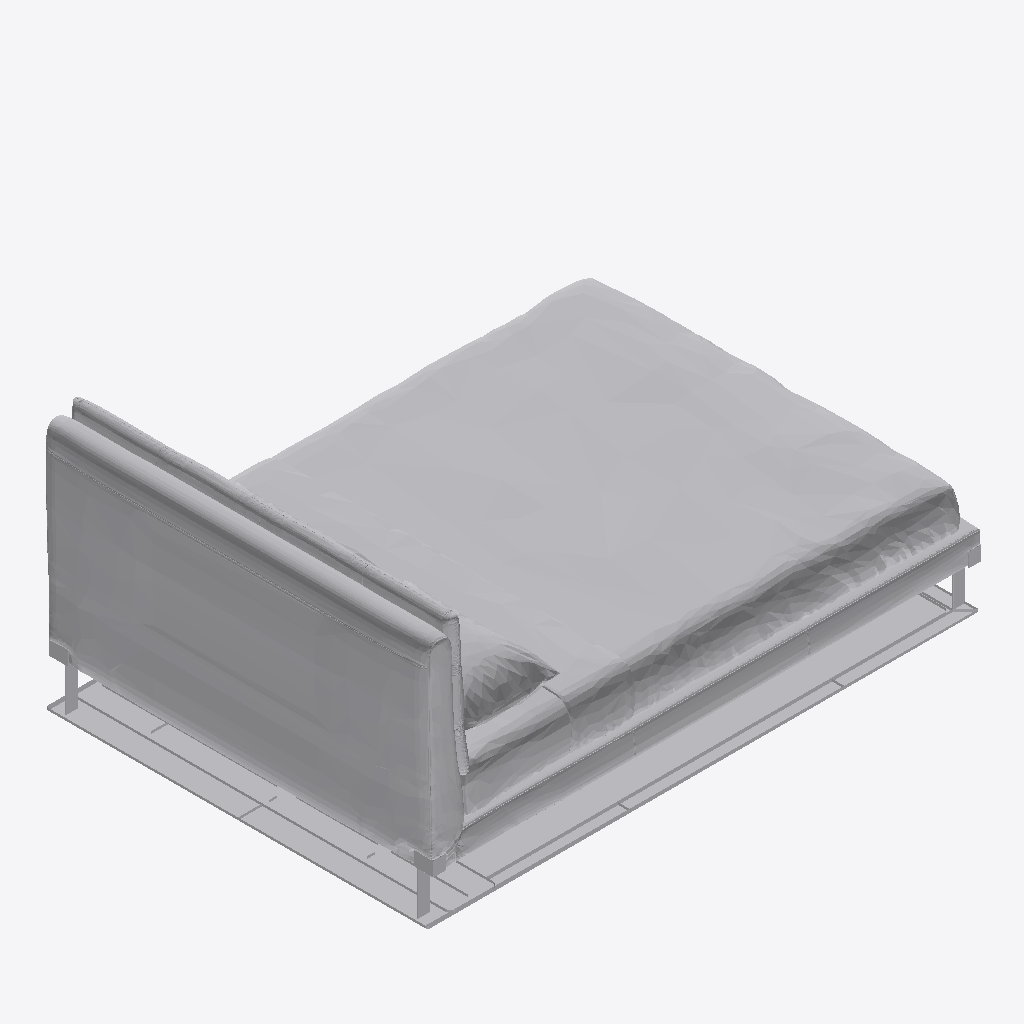
Isometric view of an IFC building model (IFC-SPF (STEP), schema IFC4, length unit millimetre), seen from the south-west, elements coloured by IFC class: 1 other element (light grey).
Extent 2.4 m × 1.7 m × 1.1 m (x, y, z). Storeys (2): BEDG at 0.00 m; FUR at 0.00 m. Elements (1): 1 IfcFurniture.

HEADER;
FILE_DESCRIPTION(('ViewDefinition [CoordinationView]'),'2;1');
FILE_NAME('','2026-08-23T04:29:34',(''),(''),'IfcOpenShell 0.8.4-e8eb5e4','IfcOpenShell 0.8.4-e8eb5e4','');
FILE_SCHEMA(('IFC4'));
ENDSEC;
DATA;
#20=IFCPROJECT('3hFmn2ED14Ofwsj$DzZ0HC',$,'My Project',$,$,$,$,(#10,#11),#19);
#32066=IFCSITE('3iWnpcHW54tQCcUMk_yOsj',#32072,'My Site',$,$,#32071,$,$,$,$,$,$,$,$);
#32060=IFCBUILDING('0aVVbcf_9A9x07_Nod0gAP',#32059,'My Building',$,$,#32065,$,$,$,$,$,$);
#32046=IFCBUILDINGSTOREY('3CWU3S86XCSwX9D$Z1ICqS',#32045,'BEDG',$,$,#32051,$,$,$,$);
#32053=IFCBUILDINGSTOREY('1VjEk5I8XFmfiAYaLk_F_7',#32052,'FUR',$,$,#32058,$,$,$,$);
#31994=IFCFURNITURE('1i_pqgLv9A7uuV7MjaArBW',#28,'Furniture',$,$,#32033,#31993,$,$);
ENDSEC;
